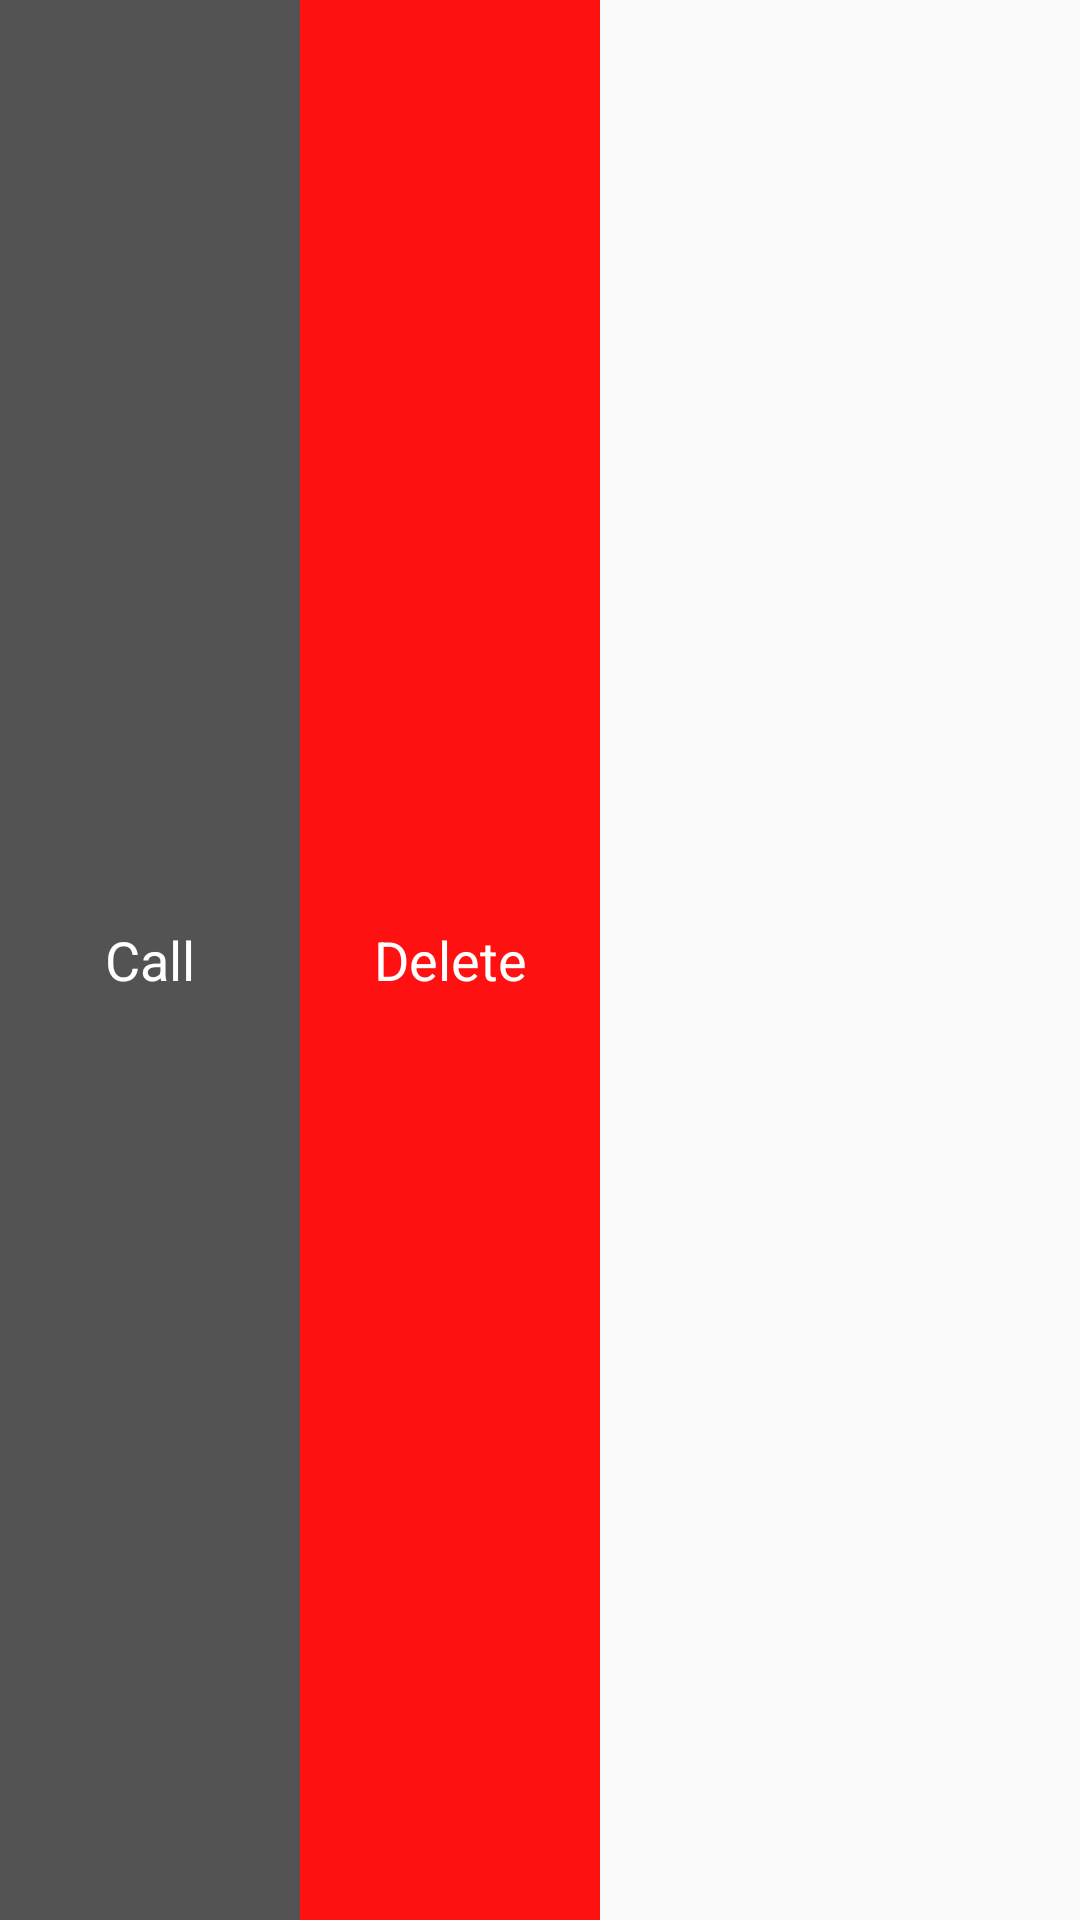

Produce the Android XML layout that renders to this screen, including the resource entries it uses.
<!-- AndroidManifest.xml: application theme AppTheme -->
<!-- res/layout/layout_delete.xml -->
<?xml version="1.0" encoding="utf-8"?>
<LinearLayout xmlns:android="http://schemas.android.com/apk/res/android"
    android:orientation="horizontal"
    android:layout_width="wrap_content"
    android:layout_height="80dp">

    <TextView android:layout_width="100dp"
        android:layout_height="match_parent"
        android:textSize="18sp"
        android:textColor="#ffffff"
        android:gravity="center"
        android:background="#aa000000"
        android:text="Call"/>

    <TextView android:layout_width="100dp"
        android:layout_height="match_parent"
        android:textSize="18sp"
        android:textColor="#ffffff"
        android:id="@+id/tv_delete"
        android:gravity="center"
        android:background="#eeff0000"
        android:text="Delete"/>

</LinearLayout>
<!-- resources referenced by this layout -->
<resources>
  <style name="AppTheme" parent="Theme.AppCompat.Light.DarkActionBar">
  
          
          <item name="colorPrimary">@color/colorGray</item>
          <item name="colorPrimaryDark">@color/colorPrimaryDark</item>
          <item name="colorAccent">@color/colorAccent</item>
      </style>
  <!-- not gathered from this repository: default colours our renderer supplied (Android Studio template values) -->
  <color name="colorPrimaryDark">#FF3700B3</color>
  <color name="colorAccent">#FF03DAC5</color>
</resources>
